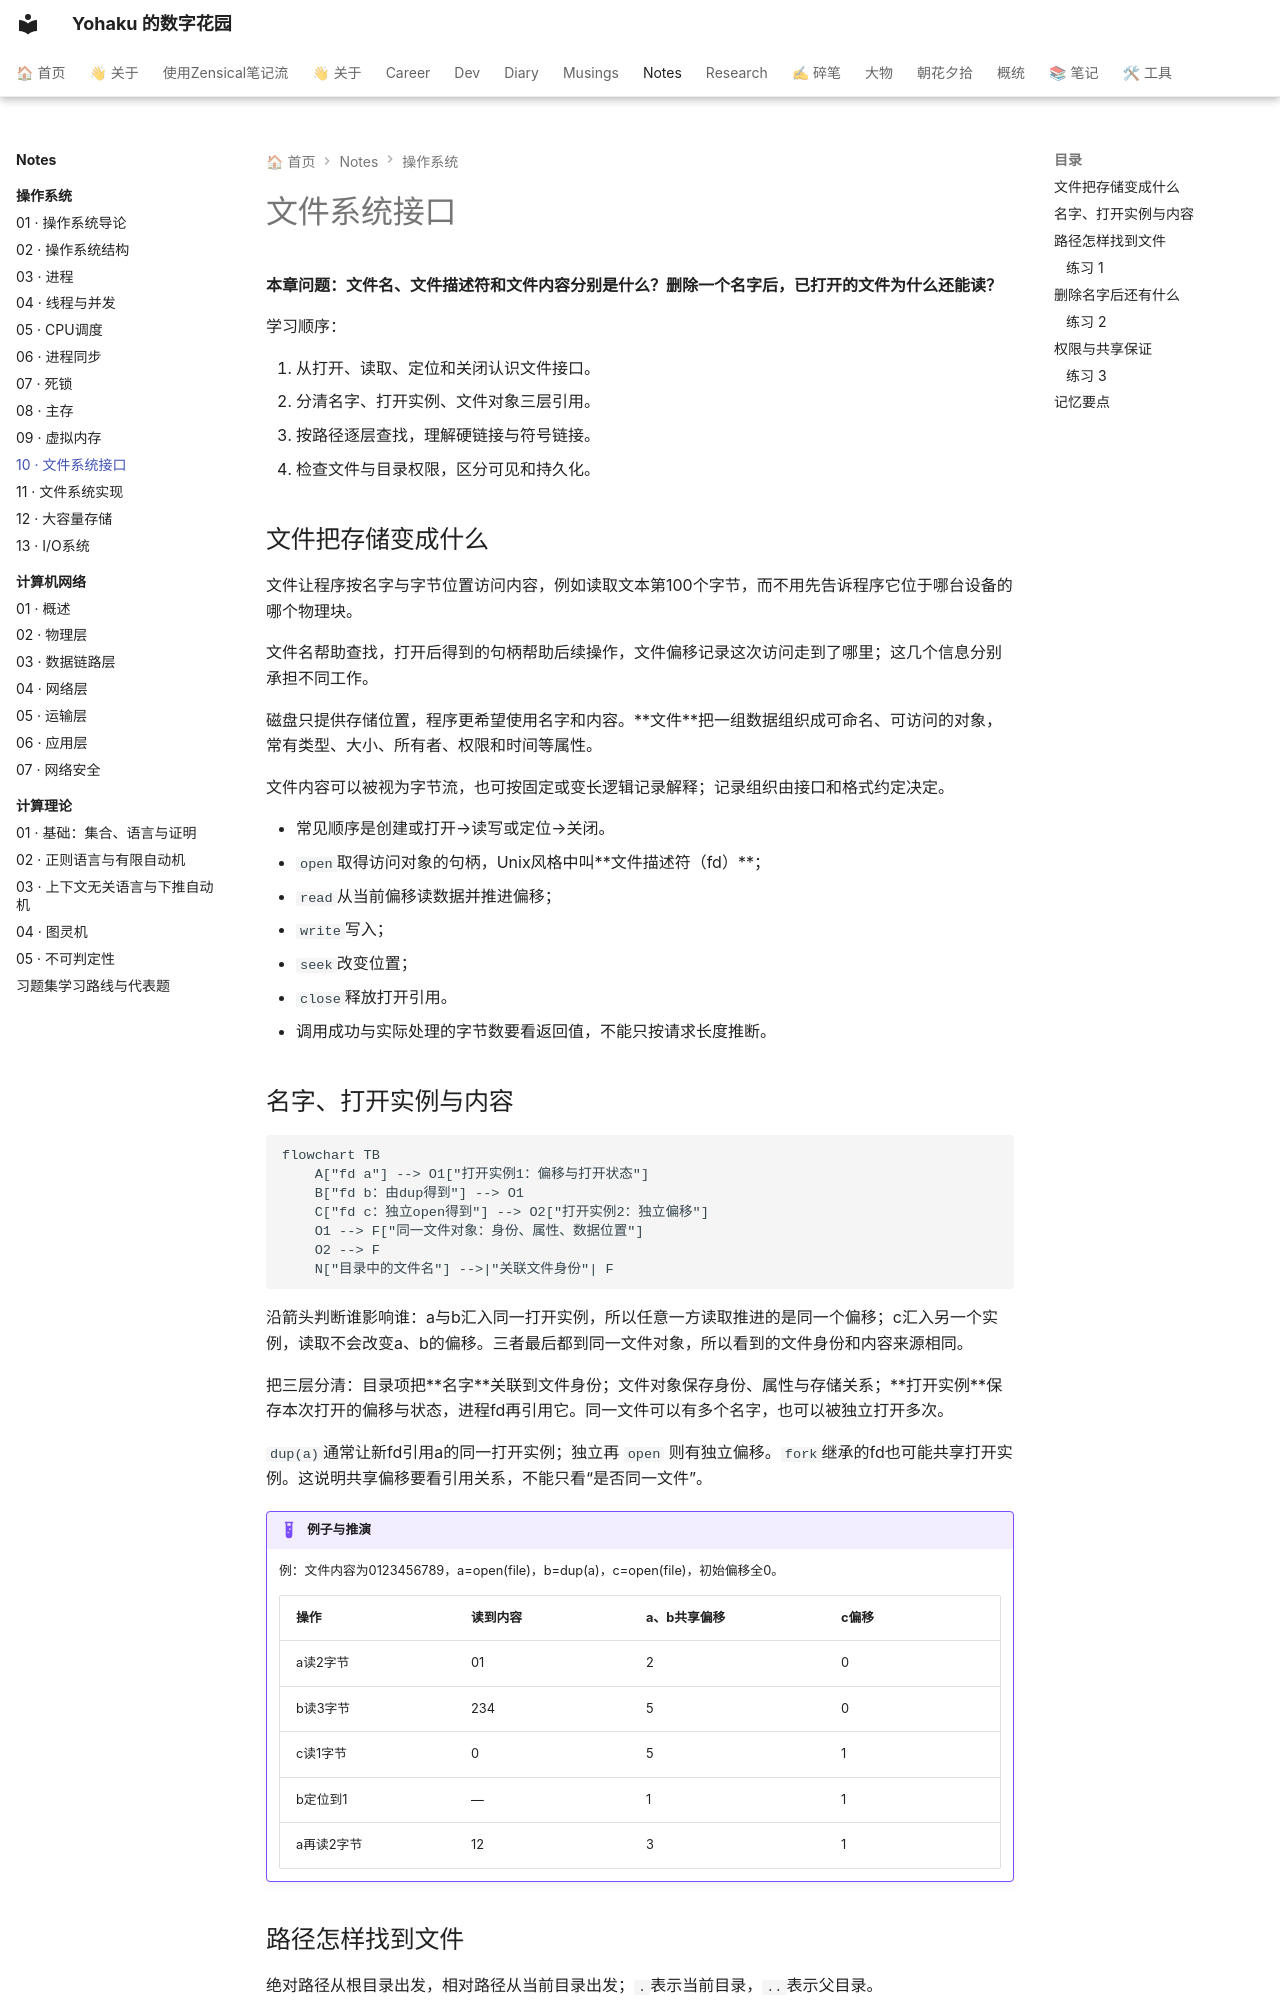

repository: YH7916/my-digital-garden · page: Notes/操作系统/10-os-file-interface/index.html · generator: mkdocs

---
title: 10 · 文件系统接口
description: 能解释文件操作与目录访问语义
tags:
- 操作系统
- 零基础
- 课程笔记
updated: '2026-10-01'
---

# 文件系统接口

<div class="course-notes" markdown>

**本章问题：文件名、文件描述符和文件内容分别是什么？删除一个名字后，已打开的文件为什么还能读？**

学习顺序：

1. 从打开、读取、定位和关闭认识文件接口。
2. 分清名字、打开实例、文件对象三层引用。
3. 按路径逐层查找，理解硬链接与符号链接。
4. 检查文件与目录权限，区分可见和持久化。

## 文件把存储变成什么

文件让程序按名字与字节位置访问内容，例如读取文本第100个字节，而不用先告诉程序它位于哪台设备的哪个物理块。

文件名帮助查找，打开后得到的句柄帮助后续操作，文件偏移记录这次访问走到了哪里；这几个信息分别承担不同工作。

磁盘只提供存储位置，程序更希望使用名字和内容。**文件**把一组数据组织成可命名、可访问的对象，常有类型、大小、所有者、权限和时间等属性。

文件内容可以被视为字节流，也可按固定或变长逻辑记录解释；记录组织由接口和格式约定决定。

- 常见顺序是创建或打开→读写或定位→关闭。
- `open`取得访问对象的句柄，Unix风格中叫**文件描述符（fd）**；
- `read`从当前偏移读数据并推进偏移；
- `write`写入；
- `seek`改变位置；
- `close`释放打开引用。
- 调用成功与实际处理的字节数要看返回值，不能只按请求长度推断。

## 名字、打开实例与内容

```mermaid
flowchart TB
    A["fd a"] --> O1["打开实例1：偏移与打开状态"]
    B["fd b：由dup得到"] --> O1
    C["fd c：独立open得到"] --> O2["打开实例2：独立偏移"]
    O1 --> F["同一文件对象：身份、属性、数据位置"]
    O2 --> F
    N["目录中的文件名"] -->|"关联文件身份"| F
```

沿箭头判断谁影响谁：a与b汇入同一打开实例，所以任意一方读取推进的是同一个偏移；c汇入另一个实例，读取不会改变a、b的偏移。三者最后都到同一文件对象，所以看到的文件身份和内容来源相同。

把三层分清：目录项把**名字**关联到文件身份；文件对象保存身份、属性与存储关系；**打开实例**保存本次打开的偏移与状态，进程fd再引用它。同一文件可以有多个名字，也可以被独立打开多次。

`dup(a)`通常让新fd引用a的同一打开实例；独立再 `open` 则有独立偏移。`fork`继承的fd也可能共享打开实例。这说明共享偏移要看引用关系，不能只看“是否同一文件”。

!!! example "例子与推演"

    例：文件内容为0123456789，a=open(file)，b=dup(a)，c=open(file)，初始偏移全0。

    | 操作 | 读到内容 | a、b共享偏移 | c偏移 |
    | --- | --- | --- | --- |
    | a读2字节 | 01 | 2 | 0 |
    | b读3字节 | 234 | 5 | 0 |
    | c读1字节 | 0 | 5 | 1 |
    | b定位到1 | — | 1 | 1 |
    | a再读2字节 | 12 | 3 | 1 |
